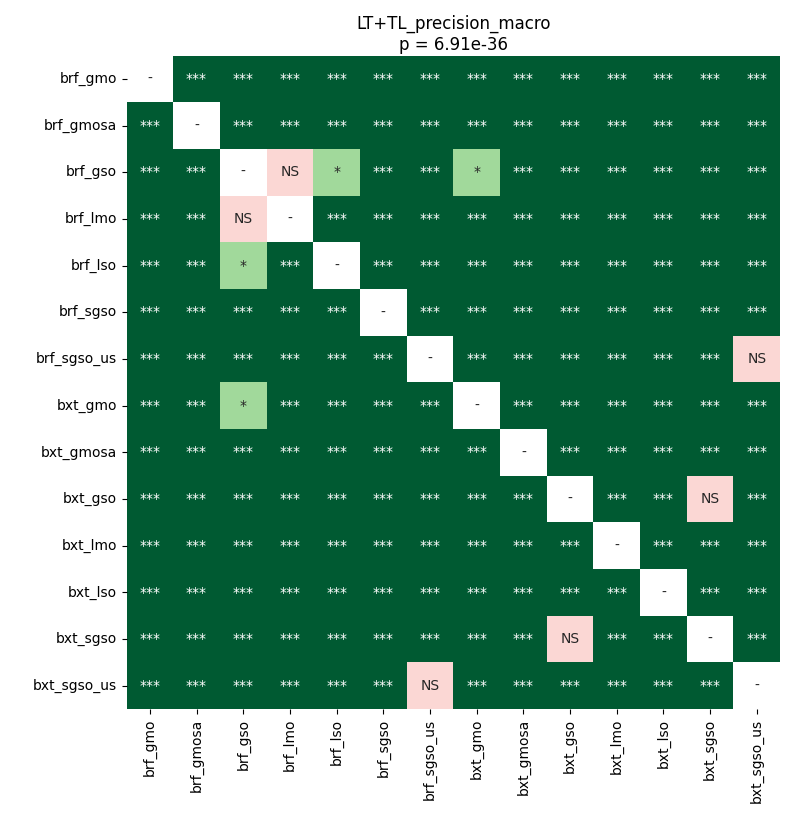

The table this chart was drawn from, first rows:
	brf_gmo	brf_gmosa	brf_gso	brf_lmo	brf_lso	brf_sgso	brf_sgso_us	bxt_gmo	bxt_gmosa	bxt_gso	bxt_lmo	bxt_lso	bxt_sgso	bxt_sgso_us
brf_gmo	1.0	3.229185592296512e-05	3.229185592296512e-05	3.229185592296512e-05	3.229185592296512e-05	3.229185592296512e-05	3.229185592296512e-05	3.229185592296512e-05	3.229185592296512e-05	3.229185592296512e-05	3.229185592296512e-05	3.229185592296512e-05	3.229185592296512e-05	3.229185592296512e-05
brf_gmosa	3.229185592296512e-05	1.0	3.229185592296512e-05	3.229185592296512e-05	3.229185592296512e-05	3.229185592296512e-05	3.229185592296512e-05	3.229185592296512e-05	3.229185592296512e-05	3.229185592296512e-05	3.229185592296512e-05	3.229185592296512e-05	3.229185592296512e-05	3.229185592296512e-05
brf_gso	3.229185592296512e-05	3.229185592296512e-05	1.0	0.3298	0.02212	3.229185592296512e-05	3.229185592296512e-05	0.01909	3.229185592296512e-05	3.229185592296512e-05	3.229185592296512e-05	3.229185592296512e-05	3.229185592296512e-05	3.229185592296512e-05
brf_lmo	3.229185592296512e-05	3.229185592296512e-05	0.3298	1.0	3.229185592296512e-05	3.229185592296512e-05	3.229185592296512e-05	3.229185592296512e-05	3.229185592296512e-05	3.229185592296512e-05	3.229185592296512e-05	3.229185592296512e-05	3.229185592296512e-05	3.229185592296512e-05
brf_lso	3.229185592296512e-05	3.229185592296512e-05	0.02212	3.229185592296512e-05	1.0	3.229185592296512e-05	3.229185592296512e-05	3.229185592296512e-05	3.229185592296512e-05	3.229185592296512e-05	3.229185592296512e-05	3.229185592296512e-05	3.229185592296512e-05	3.229185592296512e-05
brf_sgso	3.229185592296512e-05	3.229185592296512e-05	3.229185592296512e-05	3.229185592296512e-05	3.229185592296512e-05	1.0	3.229185592296512e-05	3.229185592296512e-05	3.229185592296512e-05	3.229185592296512e-05	3.229185592296512e-05	3.229185592296512e-05	3.229185592296512e-05	3.229185592296512e-05
brf_sgso_us	3.229185592296512e-05	3.229185592296512e-05	3.229185592296512e-05	3.229185592296512e-05	3.229185592296512e-05	3.229185592296512e-05	1.0	3.229185592296512e-05	3.229185592296512e-05	3.229185592296512e-05	3.229185592296512e-05	3.229185592296512e-05	3.229185592296512e-05	0.3523
bxt_gmo	3.229185592296512e-05	3.229185592296512e-05	0.01909	3.229185592296512e-05	3.229185592296512e-05	3.229185592296512e-05	3.229185592296512e-05	1.0	3.229185592296512e-05	3.229185592296512e-05	3.229185592296512e-05	3.229185592296512e-05	3.229185592296512e-05	3.229185592296512e-05
bxt_gmosa	3.229185592296512e-05	3.229185592296512e-05	3.229185592296512e-05	3.229185592296512e-05	3.229185592296512e-05	3.229185592296512e-05	3.229185592296512e-05	3.229185592296512e-05	1.0	3.229185592296512e-05	3.229185592296512e-05	3.229185592296512e-05	3.229185592296512e-05	3.229185592296512e-05
bxt_gso	3.229185592296512e-05	3.229185592296512e-05	3.229185592296512e-05	3.229185592296512e-05	3.229185592296512e-05	3.229185592296512e-05	3.229185592296512e-05	3.229185592296512e-05	3.229185592296512e-05	1.0	3.229185592296512e-05	3.229185592296512e-05	0.4637	3.229185592296512e-05
bxt_lmo	3.229185592296512e-05	3.229185592296512e-05	3.229185592296512e-05	3.229185592296512e-05	3.229185592296512e-05	3.229185592296512e-05	3.229185592296512e-05	3.229185592296512e-05	3.229185592296512e-05	3.229185592296512e-05	1.0	3.229185592296512e-05	3.229185592296512e-05	3.229185592296512e-05
bxt_lso	3.229185592296512e-05	3.229185592296512e-05	3.229185592296512e-05	3.229185592296512e-05	3.229185592296512e-05	3.229185592296512e-05	3.229185592296512e-05	3.229185592296512e-05	3.229185592296512e-05	3.229185592296512e-05	3.229185592296512e-05	1.0	3.229185592296512e-05	3.229185592296512e-05
bxt_sgso	3.229185592296512e-05	3.229185592296512e-05	3.229185592296512e-05	3.229185592296512e-05	3.229185592296512e-05	3.229185592296512e-05	3.229185592296512e-05	3.229185592296512e-05	3.229185592296512e-05	0.4637	3.229185592296512e-05	3.229185592296512e-05	1.0	3.229185592296512e-05
bxt_sgso_us	3.229185592296512e-05	3.229185592296512e-05	3.229185592296512e-05	3.229185592296512e-05	3.229185592296512e-05	3.229185592296512e-05	0.3523	3.229185592296512e-05	3.229185592296512e-05	3.229185592296512e-05	3.229185592296512e-05	3.229185592296512e-05	3.229185592296512e-05	1.0
